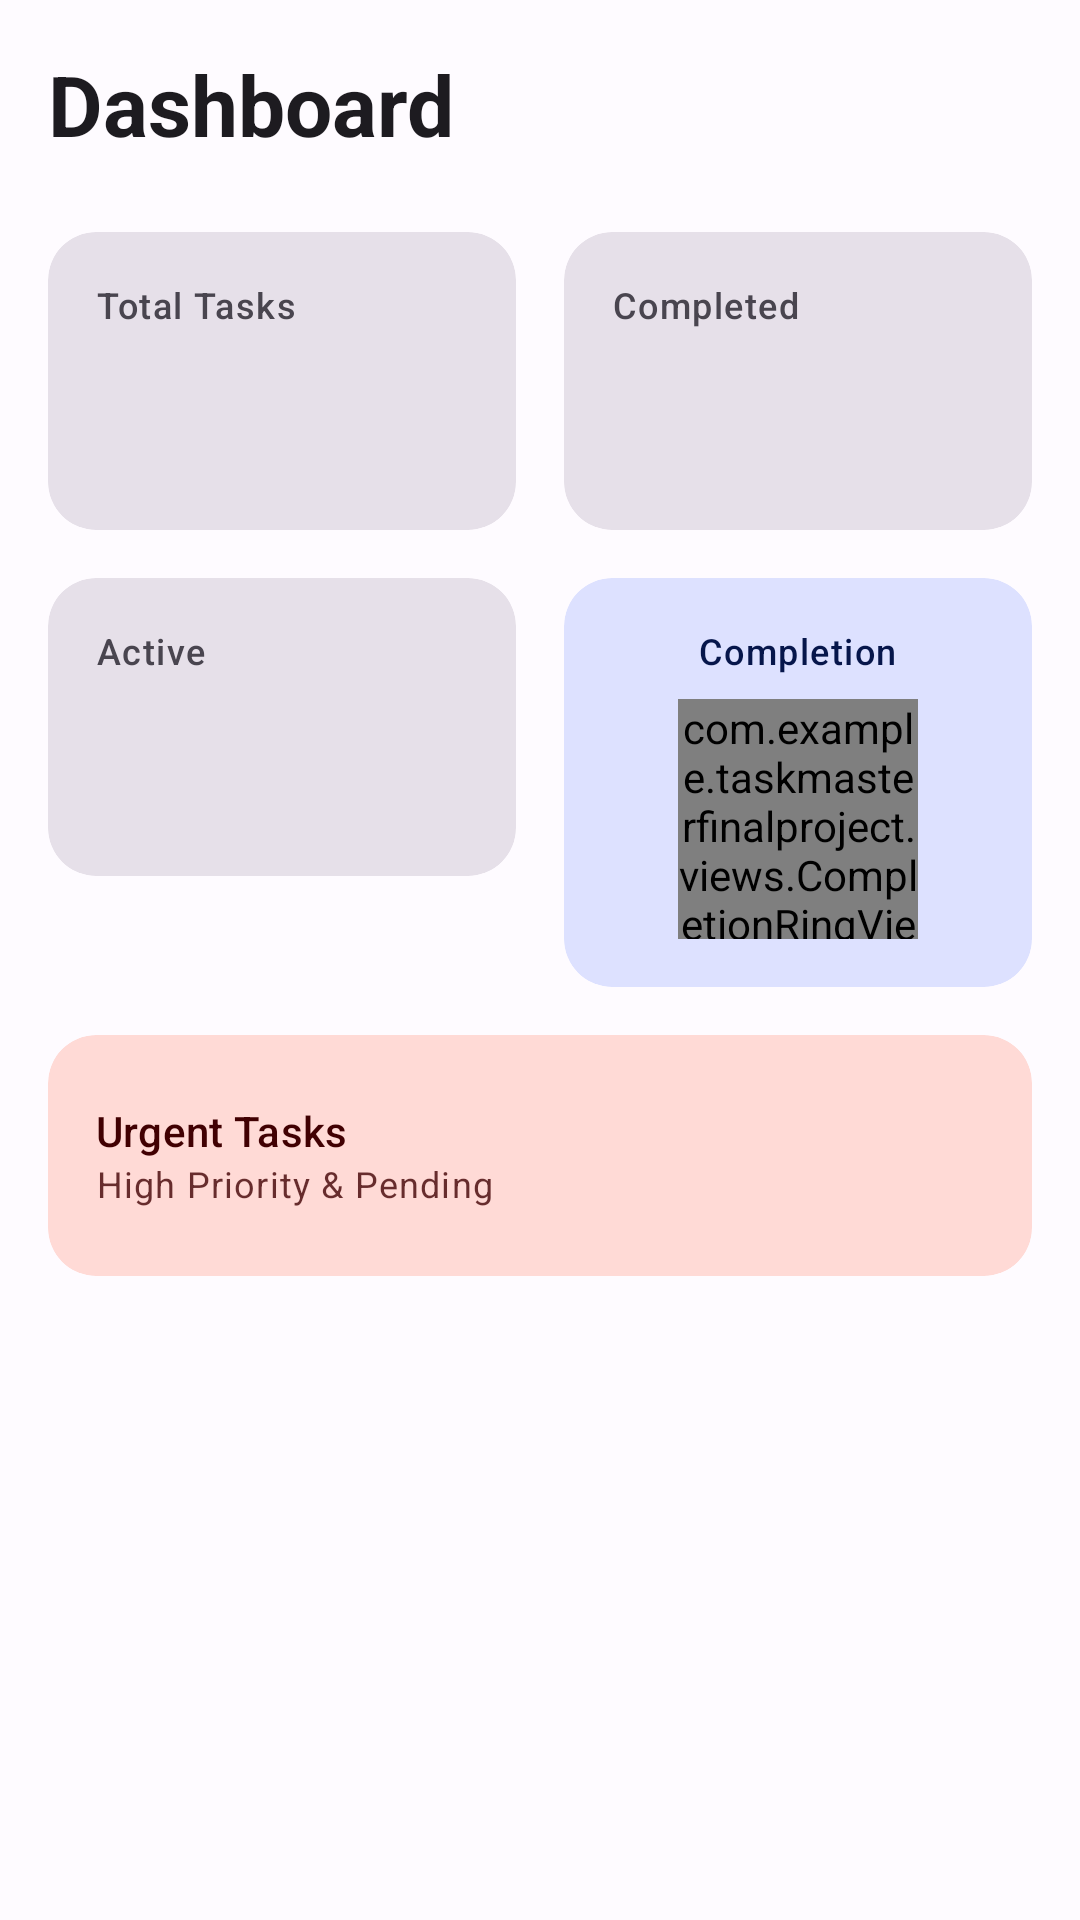

Here is an Android app screen rendered from its layout file. Give the layout XML and the strings, colors and styles it references.
<!-- AndroidManifest.xml: application theme Theme.TaskMasterFinalProject -->
<!-- res/layout/fragment_statistics.xml -->
<?xml version="1.0" encoding="utf-8"?>
<ScrollView xmlns:android="http://schemas.android.com/apk/res/android"
    xmlns:app="http://schemas.android.com/apk/res-auto"
    xmlns:tools="http://schemas.android.com/tools"
    android:layout_width="match_parent"
    android:layout_height="match_parent"
    android:background="?android:colorBackground">

    <androidx.constraintlayout.widget.ConstraintLayout
        android:layout_width="match_parent"
        android:layout_height="wrap_content"
        android:padding="16dp">

        <TextView
            android:id="@+id/text_stats_title"
            android:layout_width="wrap_content"
            android:layout_height="wrap_content"
            android:text="Dashboard"
            android:textAppearance="?attr/textAppearanceHeadlineMedium"
            android:textStyle="bold"
            app:layout_constraintStart_toStartOf="parent"
            app:layout_constraintTop_toTopOf="parent" />

        <LinearLayout
            android:layout_width="match_parent"
            android:layout_height="wrap_content"
            android:layout_marginTop="24dp"
            android:orientation="vertical"
            app:layout_constraintTop_toBottomOf="@+id/text_stats_title">

            
            <LinearLayout
                android:layout_width="match_parent"
                android:layout_height="wrap_content"
                android:orientation="horizontal">

                <com.google.android.material.card.MaterialCardView
                    style="?attr/materialCardViewFilledStyle"
                    android:layout_width="0dp"
                    android:layout_height="wrap_content"
                    android:layout_marginEnd="8dp"
                    android:layout_weight="1"
                    app:cardCornerRadius="16dp">

                    <LinearLayout
                        android:layout_width="match_parent"
                        android:layout_height="wrap_content"
                        android:padding="16dp"
                        android:orientation="vertical">

                        <TextView
                            android:text="Total Tasks"
                            android:textAppearance="?attr/textAppearanceLabelMedium"
                            android:layout_width="wrap_content"
                            android:layout_height="wrap_content"/>

                        <TextView
                            android:id="@+id/text_total_tasks"
                            tools:text="12"
                            android:textAppearance="?attr/textAppearanceHeadlineLarge"
                            android:layout_marginTop="8dp"
                            android:textColor="?attr/colorPrimary"
                            android:layout_width="wrap_content"
                            android:layout_height="wrap_content"/>
                    </LinearLayout>
                </com.google.android.material.card.MaterialCardView>

                <com.google.android.material.card.MaterialCardView
                    style="?attr/materialCardViewFilledStyle"
                    android:layout_width="0dp"
                    android:layout_height="wrap_content"
                    android:layout_marginStart="8dp"
                    android:layout_weight="1"
                    app:cardCornerRadius="16dp">

                    <LinearLayout
                        android:layout_width="match_parent"
                        android:layout_height="wrap_content"
                        android:padding="16dp"
                        android:orientation="vertical">

                        <TextView
                            android:text="Completed"
                            android:textAppearance="?attr/textAppearanceLabelMedium"
                            android:layout_width="wrap_content"
                            android:layout_height="wrap_content"/>

                        <TextView
                            android:id="@+id/text_completed_tasks"
                            tools:text="8"
                            android:textAppearance="?attr/textAppearanceHeadlineLarge"
                            android:layout_marginTop="8dp"
                            android:textColor="?attr/colorSecondary"
                            android:layout_width="wrap_content"
                            android:layout_height="wrap_content"/>
                    </LinearLayout>
                </com.google.android.material.card.MaterialCardView>
            </LinearLayout>

            
            <LinearLayout
                android:layout_width="match_parent"
                android:layout_height="wrap_content"
                android:layout_marginTop="16dp"
                android:orientation="horizontal">

                <com.google.android.material.card.MaterialCardView
                    style="?attr/materialCardViewFilledStyle"
                    android:layout_width="0dp"
                    android:layout_height="wrap_content"
                    android:layout_marginEnd="8dp"
                    android:layout_weight="1"
                    app:cardCornerRadius="16dp">

                    <LinearLayout
                        android:layout_width="match_parent"
                        android:layout_height="wrap_content"
                        android:padding="16dp"
                        android:orientation="vertical">

                        <TextView
                            android:text="Active"
                            android:textAppearance="?attr/textAppearanceLabelMedium"
                            android:layout_width="wrap_content"
                            android:layout_height="wrap_content"/>

                        <TextView
                            android:id="@+id/text_active_tasks"
                            tools:text="4"
                            android:textAppearance="?attr/textAppearanceHeadlineLarge"
                            android:layout_marginTop="8dp"
                            android:layout_width="wrap_content"
                            android:layout_height="wrap_content"/>
                    </LinearLayout>
                </com.google.android.material.card.MaterialCardView>

                <com.google.android.material.card.MaterialCardView
                    style="?attr/materialCardViewFilledStyle"
                    android:layout_width="0dp"
                    android:layout_height="wrap_content"
                    android:layout_marginStart="8dp"
                    android:layout_weight="1"
                    app:cardCornerRadius="16dp"
                    app:cardBackgroundColor="?attr/colorPrimaryContainer">

                    <LinearLayout
                        android:layout_width="match_parent"
                        android:layout_height="wrap_content"
                        android:padding="16dp"
                        android:orientation="vertical"
                        android:gravity="center">

                        <TextView
                            android:text="Completion"
                            android:textAppearance="?attr/textAppearanceLabelMedium"
                            android:textColor="?attr/colorOnPrimaryContainer"
                            android:layout_width="wrap_content"
                            android:layout_height="wrap_content"
                            android:layout_marginBottom="8dp"/>

                        <com.example.taskmasterfinalproject.views.CompletionRingView
                            android:id="@+id/ring_completion"
                            android:layout_width="80dp"
                            android:layout_height="80dp"
                            app:ringThickness="8dp"
                            app:ringColor="#E0E0E0"
                            app:progressColor="?attr/colorPrimary"
                            app:textColor="?attr/colorOnPrimaryContainer"
                            app:textSize="18sp" />

                    </LinearLayout>
                </com.google.android.material.card.MaterialCardView>
            </LinearLayout>

            
            <LinearLayout
                android:layout_width="match_parent"
                android:layout_height="wrap_content"
                android:layout_marginTop="16dp"
                android:orientation="horizontal">

                <com.google.android.material.card.MaterialCardView
                    style="?attr/materialCardViewFilledStyle"
                    android:layout_width="match_parent"
                    android:layout_height="wrap_content"
                    app:cardCornerRadius="16dp"
                    app:cardBackgroundColor="?attr/colorErrorContainer">

                    <LinearLayout
                        android:layout_width="match_parent"
                        android:layout_height="wrap_content"
                        android:padding="16dp"
                        android:orientation="horizontal"
                        android:gravity="center_vertical">

                        <LinearLayout
                            android:layout_width="0dp"
                            android:layout_height="wrap_content"
                            android:layout_weight="1"
                            android:orientation="vertical">

                            <TextView
                                android:text="Urgent Tasks"
                                android:textAppearance="?attr/textAppearanceLabelLarge"
                                android:textColor="?attr/colorOnErrorContainer"
                                android:layout_width="wrap_content"
                                android:layout_height="wrap_content"/>

                            <TextView
                                android:text="High Priority &amp; Pending"
                                android:textAppearance="?attr/textAppearanceBodySmall"
                                android:textColor="?attr/colorOnErrorContainer"
                                android:alpha="0.8"
                                android:layout_width="wrap_content"
                                android:layout_height="wrap_content"/>
                        </LinearLayout>

                        <TextView
                            android:id="@+id/text_high_priority"
                            tools:text="3"
                            android:textAppearance="?attr/textAppearanceDisplaySmall"
                            android:textStyle="bold"
                            android:textColor="?attr/colorOnErrorContainer"
                            android:layout_width="wrap_content"
                            android:layout_height="wrap_content"/>
                    </LinearLayout>
                </com.google.android.material.card.MaterialCardView>
            </LinearLayout>
        </LinearLayout>

    </androidx.constraintlayout.widget.ConstraintLayout>
</ScrollView>
<!-- resources referenced by this layout -->
<resources>
  <style name="Theme.TaskMasterFinalProject" parent="Base.Theme.TaskMasterFinalProject" />
  <style name="Base.Theme.TaskMasterFinalProject" parent="Theme.Material3.DayNight.NoActionBar">
          
          <item name="colorPrimary">@color/md_theme_light_primary</item>
          <item name="colorOnPrimary">@color/md_theme_light_onPrimary</item>
          <item name="colorPrimaryContainer">@color/md_theme_light_primaryContainer</item>
          <item name="colorOnPrimaryContainer">@color/md_theme_light_onPrimaryContainer</item>
          <item name="colorSecondary">@color/md_theme_light_secondary</item>
          <item name="colorOnSecondary">@color/md_theme_light_onSecondary</item>
          <item name="colorSecondaryContainer">@color/md_theme_light_secondaryContainer</item>
          <item name="colorOnSecondaryContainer">@color/md_theme_light_onSecondaryContainer</item>
          <item name="colorTertiary">@color/md_theme_light_tertiary</item>
          <item name="colorOnTertiary">@color/md_theme_light_onTertiary</item>
          <item name="colorTertiaryContainer">@color/md_theme_light_tertiaryContainer</item>
          <item name="colorOnTertiaryContainer">@color/md_theme_light_onTertiaryContainer</item>
          <item name="colorError">@color/md_theme_light_error</item>
          <item name="colorOnError">@color/md_theme_light_onError</item>
          <item name="colorErrorContainer">@color/md_theme_light_errorContainer</item>
          <item name="colorOnErrorContainer">@color/md_theme_light_onErrorContainer</item>
          <item name="android:colorBackground">@color/md_theme_light_background</item>
          <item name="colorOnBackground">@color/md_theme_light_onBackground</item>
          <item name="colorSurface">@color/md_theme_light_surface</item>
          <item name="colorOnSurface">@color/md_theme_light_onSurface</item>
          <item name="colorSurfaceVariant">@color/md_theme_light_surfaceVariant</item>
          <item name="colorOnSurfaceVariant">@color/md_theme_light_onSurfaceVariant</item>
          <item name="colorOutline">@color/md_theme_light_outline</item>
      </style>
  <color name="md_theme_light_primary">#4F5B92</color>
  <color name="md_theme_light_onPrimary">#FFFFFF</color>
  <color name="md_theme_light_primaryContainer">#DDE1FF</color>
  <color name="md_theme_light_onPrimaryContainer">#06164B</color>
  <color name="md_theme_light_secondary">#595D72</color>
  <color name="md_theme_light_onSecondary">#FFFFFF</color>
  <color name="md_theme_light_secondaryContainer">#DEE1F9</color>
  <color name="md_theme_light_onSecondaryContainer">#161B2C</color>
  <color name="md_theme_light_tertiary">#75546F</color>
  <color name="md_theme_light_onTertiary">#FFFFFF</color>
  <color name="md_theme_light_tertiaryContainer">#FFD7F5</color>
  <color name="md_theme_light_onTertiaryContainer">#2C1229</color>
  <color name="md_theme_light_error">#BA1A1A</color>
  <color name="md_theme_light_onError">#FFFFFF</color>
  <color name="md_theme_light_errorContainer">#FFDAD6</color>
  <color name="md_theme_light_onErrorContainer">#410002</color>
  <color name="md_theme_light_background">#FEFBFF</color>
  <color name="md_theme_light_onBackground">#1B1B1F</color>
  <color name="md_theme_light_surface">#FEFBFF</color>
  <color name="md_theme_light_onSurface">#1B1B1F</color>
  <color name="md_theme_light_surfaceVariant">#E3E1EC</color>
  <color name="md_theme_light_onSurfaceVariant">#46464F</color>
  <color name="md_theme_light_outline">#767680</color>
</resources>
